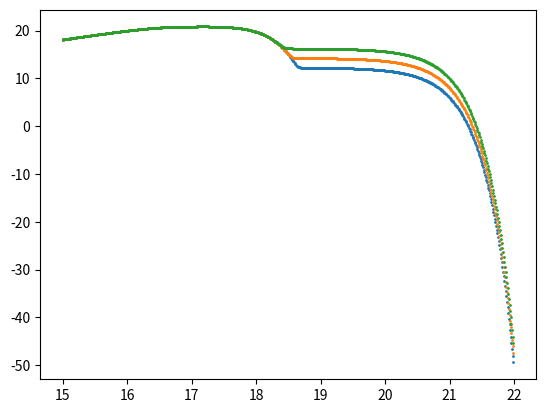
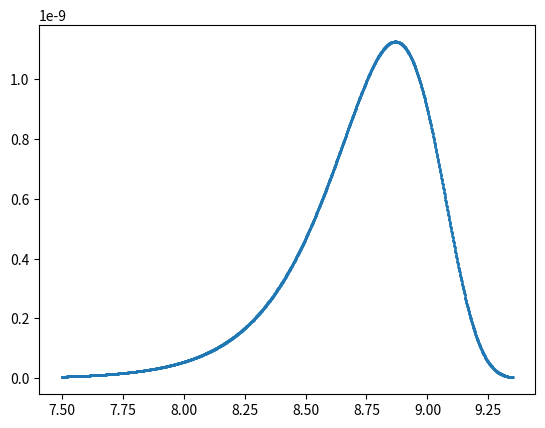

These figures' Python source, in order:
import numpy as np
import matplotlib.pyplot as plt
from scipy.integrate import quad


#Constants/Given
Msun = 2 * 10**33 #in g
MBH = 10 * Msun #in g
G = 6.674 * 10**-8 #cgs
c = 3 * 10**10 #cm/s
rin = 20 * G * MBH/c**2 #cgs
rout = 1000 * G * MBH/c**2 #cgs
mp = 1.673 * 10**-24 #cgs
sigmat = 6.652 * 10**-25 #cgs - Thomson
sigmab = 5.6704 * 10**-5 #cgs - SB
eta = 0.01 #accretion efficiency
h = 6.6261 * 10**-27 #cgs <- normal PC
hred = 1.0546 * 10**-27 #cgs <- reduced PC
k = 1.3087 * 10**-16 #cgs
#Eddington shit <- accretion rate, might be useful later lol
Ledd = (4 * np.pi * G * MBH * mp * c)/sigmat
Maccedd = Ledd/(eta * c**2)
const = ((G * MBH)/(8 * np.pi * sigmab) * Maccedd)**0.25 #testing purposes
#Frequency
v = np.arange(15,22,0.01,dtype=float) #this is in logarithmic, remember to convert lol
#leave dtype - required, otherwise overflows
#third number can be reduced/increased to improve/lower the precision
'''


Here starts endless pain and suffering, change my mind


'''
def Temp(r):
    const = ((G * MBH)/(8 * np.pi * sigmab) * Maccedd)**0.25
    return const * 1/r**(0.75)


def bbr(r, v):
    black_body = (2*h*v**3)/c**2 * 1/(np.exp((h*v)/(k*Temp(r))) - 1)
    return 2*np.pi*r*black_body



#Spectrum time - normal



Flux = np.zeros(v.shape)
for freq in enumerate(v):
    throwaway = quad(bbr, rin, rout, args=(10**freq[1]))
    Flux[freq[0]] = throwaway[0]

    #print(F[freq[0]]) <- testing lol




#Spectrum time - bremsstrahlung
#Constants/given
Tcor = 3.481 * 10**9 #in K <- corona
tau = np.array([0.01, 0.1, 1])
Z = 1 #charge
gff = 1.2 #dont question this

#Spectrum
Brems = np.zeros(v.shape)
ne = np.zeros(tau.shape)
for t in enumerate(tau):
    #print(t[0]) <- for testing
    ne[t[0]] = t[1]/(sigmat*rout) #Electron density // Bremsstrahlung assumed at Rout - confirmed to be fine
    for freq in enumerate(v):
        Brems[freq[0]] = 6.8 * 10**-38 * Z**2 * ne[t[0]]**2 * Tcor**-0.5 * gff * np.exp(-(h*10**freq[1])/(k*Tcor)) 
    FinalFlux = Flux + Brems * 4/3 * np.pi * rout**3 
    plt.scatter(v, np.log10(FinalFlux), s=1)
    




'''

Oh God, help

'''


#Compton scattering
#Assuming corona is electron based, cause why not <- well this was wrong lol; changed to hydrogen gas
#Constants/give
#me = 9.1094*10**-28 #g <- no longer needed
#Electron velocity
vel = np.arange(7.5, 9.35, 0.001, dtype=float) #logarithmic scale to determine the appropriate boundaries before I start integrating // Will probably change to normal scale, maybe, I dunno

def maxwell(y): #Maxwell distribution
    return (mp/(2*np.pi*k*Tcor))**1.5 * 4 * np.pi * y**2 * np.exp(-(mp * y**2)/(2*k*Tcor))

f = np.zeros(vel.shape)
for y in enumerate(vel):
    f[y[0]] = maxwell(10**y[1])


plt.figure("Maxwell")
plt.scatter(vel, f, s=1)


plt.show()


